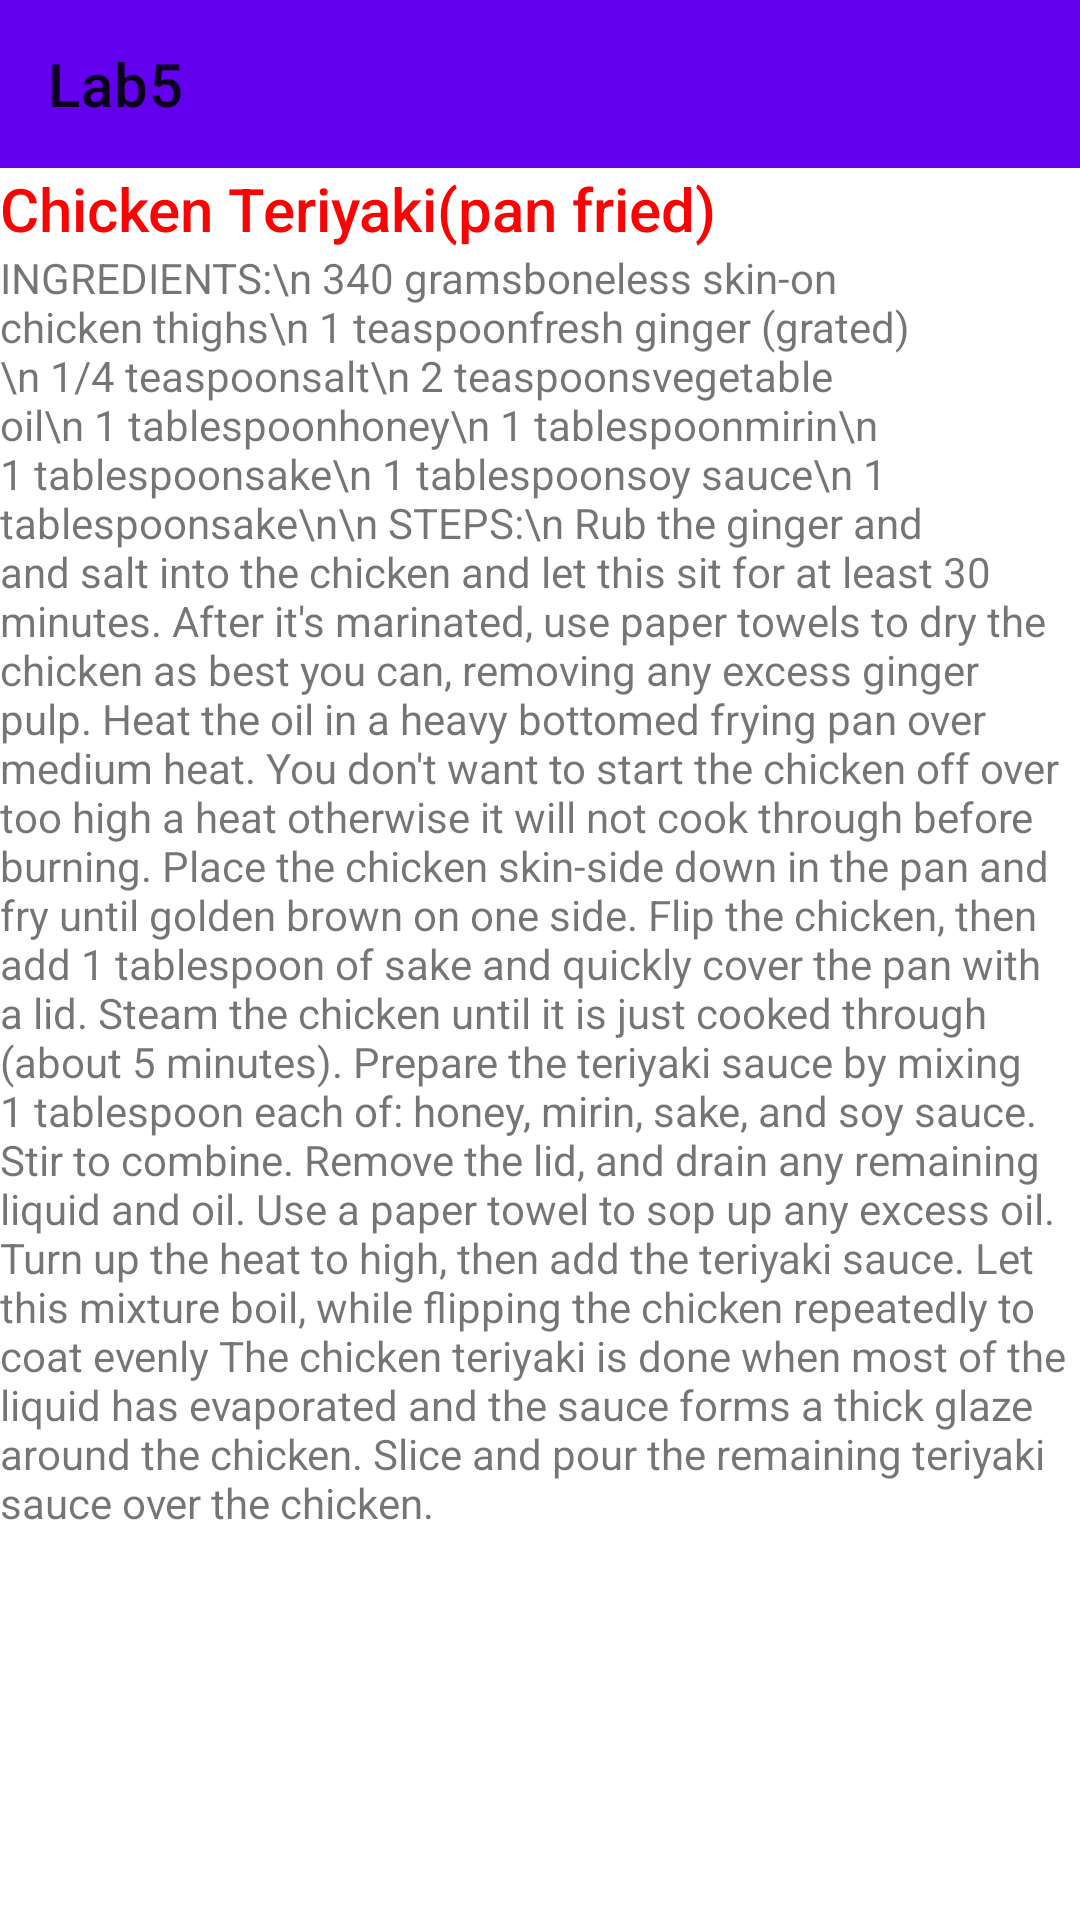

The Android layout XML behind this screen, and the referenced resources:
<!-- AndroidManifest.xml: application theme Theme.Lab5 -->
<!-- res/layout/activity_chicken_teriyaki.xml -->
<?xml version="1.0" encoding="utf-8"?>
<LinearLayout xmlns:android="http://schemas.android.com/apk/res/android"
    xmlns:app="http://schemas.android.com/apk/res-auto"
    xmlns:tools="http://schemas.android.com/tools"
    android:layout_width="match_parent"
    android:layout_height="match_parent"
    android:orientation="vertical"
    tools:context=".ChickenTeriyaki">

    <androidx.appcompat.widget.Toolbar
        android:id="@+id/toolbar"
        android:layout_width="match_parent"
        android:layout_height="wrap_content"
        android:background="?attr/colorPrimary"
        android:minHeight="?attr/actionBarSize"
        android:theme="?attr/actionBarTheme"
        app:title="@string/app_name"/>

    <TextView
        android:layout_width="wrap_content"
        android:layout_height="wrap_content"
        android:text="Chicken Teriyaki(pan fried)"
        style="@style/TextAppearance.AppCompat.Title"
        android:textColor="#FA0303"/>

    <TextView
        android:id="@+id/text"
        android:layout_width="wrap_content"
        android:layout_height="wrap_content"
        android:text="INGREDIENTS:\n
340 gramsboneless skin-on chicken thighs\n
1 teaspoonfresh ginger (grated)\n
1/4 teaspoonsalt\n
2 teaspoonsvegetable oil\n
1 tablespoonhoney\n
1 tablespoonmirin\n
1 tablespoonsake\n
1 tablespoonsoy sauce\n
1 tablespoonsake\n\n
STEPS:\n
Rub the ginger and and salt into the chicken and let this sit for at least 30 minutes. After it's marinated, use paper towels to dry the chicken as best you can, removing any excess ginger pulp.
Heat the oil in a heavy bottomed frying pan over medium heat. You don't want to start the chicken off over too high a heat otherwise it will not cook through before burning. Place the chicken skin-side down in the pan and fry until golden brown on one side.
Flip the chicken, then add 1 tablespoon of sake and quickly cover the pan with a lid. Steam the chicken until it is just cooked through (about 5 minutes).
Prepare the teriyaki sauce by mixing 1 tablespoon each of: honey, mirin, sake, and soy sauce. Stir to combine.
Remove the lid, and drain any remaining liquid and oil. Use a paper towel to sop up any excess oil.
Turn up the heat to high, then add the teriyaki sauce. Let this mixture boil, while flipping the chicken repeatedly to coat evenly
The chicken teriyaki is done when most of the liquid has evaporated and the sauce forms a thick glaze around the chicken. Slice and pour the remaining teriyaki sauce over the chicken.
"/>

</LinearLayout>
<!-- resources referenced by this layout -->
<resources>
  <string name="app_name">Lab5</string>
  <style name="Theme.Lab5" parent="Theme.MaterialComponents.DayNight.NoActionBar">
          
          <item name="colorPrimary">@color/purple_500</item>
          <item name="colorPrimaryVariant">@color/purple_700</item>
          <item name="colorOnPrimary">@color/white</item>
          
          <item name="colorSecondary">@color/teal_200</item>
          <item name="colorSecondaryVariant">@color/teal_700</item>
          <item name="colorOnSecondary">@color/black</item>
          
          <item name="android:statusBarColor" tools:targetApi="l">?attr/colorPrimaryVariant</item>
          
      </style>
  <!-- not gathered from this repository: default colours our renderer supplied (Android Studio template values) -->
  <color name="purple_500">#FF6200EE</color>
  <color name="purple_700">#FF3700B3</color>
  <color name="teal_200">#FF03DAC5</color>
  <color name="teal_700">#FF018786</color>
  <color name="black">#FF000000</color>
  <color name="white">#FFFFFFFF</color>
</resources>
